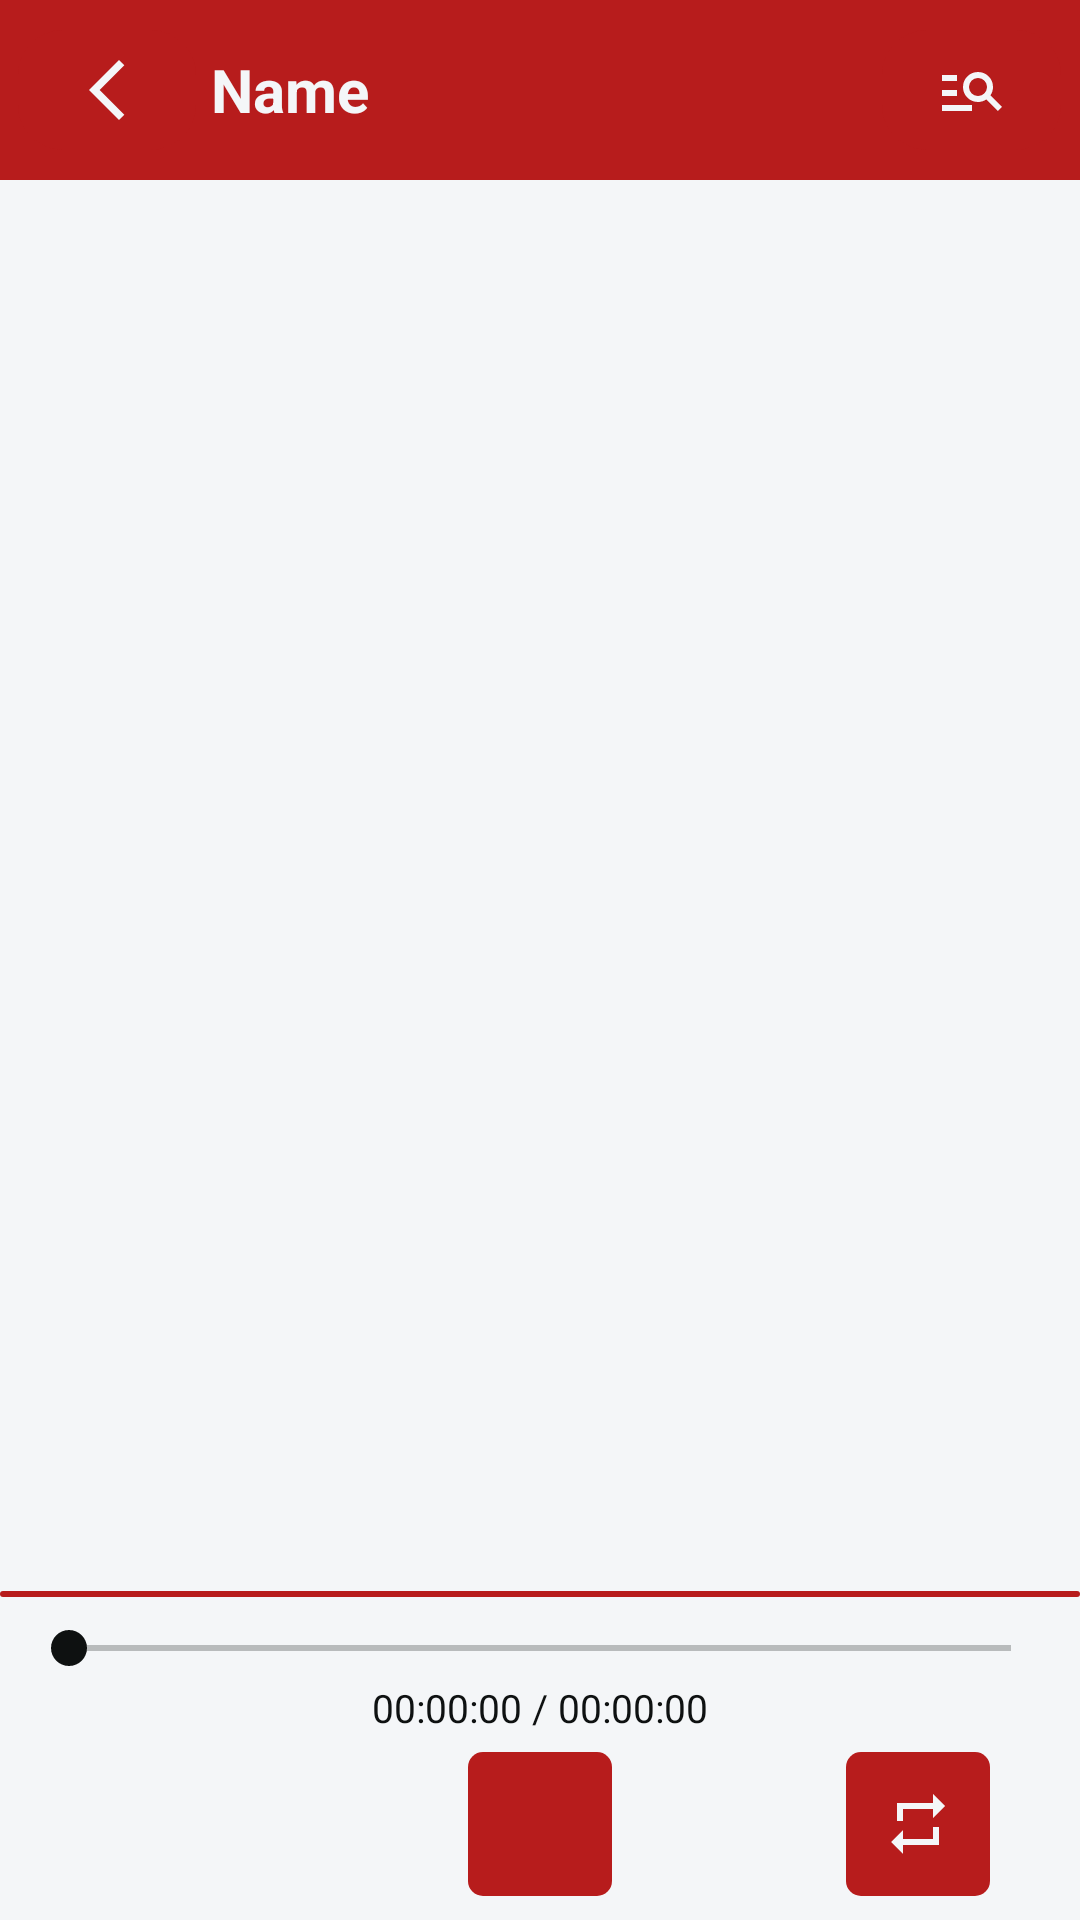

Layout XML and referenced resources for this Android screen:
<!-- AndroidManifest.xml: application theme Theme.ProjetMuseappli -->
<!-- res/layout/activity_playlist.xml -->
<?xml version="1.0" encoding="utf-8"?>
<RelativeLayout
    xmlns:android="http://schemas.android.com/apk/res/android"
    xmlns:app="http://schemas.android.com/apk/res-auto"
    xmlns:tools="http://schemas.android.com/tools"
    android:id="@+id/main"
    android:layout_width="match_parent"
    android:layout_height="match_parent"
    android:background="?attr/colorOnBackground"
    tools:context=".androidClasses.activities.PlaylistActivity">

    <LinearLayout
        android:id="@+id/header_container"
        android:layout_width="match_parent"
        android:layout_height="wrap_content"
        android:layout_alignParentTop="true">
        <include layout="@layout/component_list_header" />
    </LinearLayout>

    <LinearLayout
        android:id="@+id/footer_container"
        android:layout_width="match_parent"
        android:layout_height="wrap_content"
        android:layout_alignParentBottom="true">
        <include layout="@layout/component_footer" />
    </LinearLayout>

    <FrameLayout
        android:layout_width="match_parent"
        android:layout_height="match_parent"
        android:layout_below="@id/header_container"
        android:layout_above="@id/footer_container">

        <androidx.recyclerview.widget.RecyclerView
            android:id="@+id/playlist_recycler_view"
            android:layout_width="match_parent"
            android:layout_height="match_parent"
            tools:listitem="@layout/item_song" />

        <com.google.android.material.floatingactionbutton.FloatingActionButton
            android:id="@+id/floatingActionButtonMultiSelect"
            android:layout_width="wrap_content"
            android:layout_height="wrap_content"
            android:layout_gravity="top|end"
            android:layout_margin="16dp"
            android:visibility="gone"
            android:src="@drawable/menuburger"
            android:contentDescription="@string/action_selection_desc"
            app:backgroundTint="?attr/colorPrimary"
            app:tint="?attr/textColor" />

    </FrameLayout>

</RelativeLayout>
<!-- res/layout/component_list_header.xml (included above) -->
<?xml version="1.0" encoding="utf-8"?>
<LinearLayout
    xmlns:android="http://schemas.android.com/apk/res/android"
    xmlns:app="http://schemas.android.com/apk/res-auto"
    android:id="@+id/header_root"
    android:layout_width="match_parent"
    android:layout_height="wrap_content"
    android:paddingVertical="10dp"
    android:paddingHorizontal="4dp"
    android:orientation="horizontal"
    android:gravity="center_vertical"
    android:focusable="true"
    android:focusableInTouchMode="true"
    android:background="?attr/colorPrimary">

    <ImageButton
        android:id="@+id/header_back"
        android:paddingVertical="5dp"
        android:layout_width="0dp"
        android:layout_weight="0.15"
        android:layout_marginHorizontal="2dp"
        android:layout_height="40dp"
        android:layout_gravity="center"
        android:background="@drawable/background_standard_no_border"
        app:backgroundTint="@null"
        android:src="@drawable/ic_back"
        app:tint="?attr/reverseTextColor" />

    
    <TextView
        android:id="@+id/header_title"
        android:layout_width="0dp"
        android:layout_weight="0.55"
        android:layout_height="40dp"
        android:layout_marginHorizontal="3dp"
        android:gravity="center_vertical"
        android:ellipsize="end"
        android:maxLines="1"
        android:text="Name"
        android:textColor="?attr/reverseTextColor"
        android:textSize="20sp"
        android:textStyle="bold"
        android:visibility="visible"/>

    
    <EditText
        android:id="@+id/header_search_input"
        android:layout_width="0dp"
        android:layout_weight="0.55"
        android:layout_height="40dp"
        android:layout_marginHorizontal="3dp"
        android:hint="@string/action_search"
        android:imeOptions="actionSearch"
        android:inputType="text"
        android:maxLines="1"
        android:textColor="?attr/reverseTextColor"
        android:textColorHint="?attr/reverseTextColor"
        android:backgroundTint="@color/selector_edittext_tint"
        android:textCursorDrawable="@null"
        android:visibility="gone" />

    
    <ImageButton
        android:id="@+id/header_search"
        android:paddingVertical="5dp"
        android:layout_width="0dp"
        android:layout_weight="0.15"
        android:layout_marginHorizontal="2dp"
        android:layout_height="40dp"
        android:layout_gravity="center"
        android:background="@drawable/background_standard_no_border"
        app:backgroundTint="@null"
        android:src="@drawable/ic_search"
        app:tint="?attr/reverseTextColor"
        android:visibility="visible"/>

    
    <ImageButton
        android:id="@+id/header_clear"
        android:paddingVertical="5dp"
        android:layout_width="0dp"
        android:layout_weight="0.15"
        android:layout_marginHorizontal="2dp"
        android:layout_height="40dp"
        android:layout_gravity="center"
        android:background="@drawable/background_standard_no_border"
        app:backgroundTint="@null"
        android:src="@drawable/ic_close"
        app:tint="?attr/reverseTextColor"
        android:visibility="gone" />

    
    <ImageButton
        android:id="@+id/header_sort"
        android:paddingVertical="5dp"
        android:layout_width="0dp"
        android:layout_weight="0.15"
        android:layout_marginHorizontal="2dp"
        android:layout_height="40dp"
        android:layout_gravity="center"
        android:background="@drawable/background_standard_no_border"
        app:backgroundTint="@null"
        android:src="@drawable/ic_sort"
        app:tint="?attr/reverseTextColor"
        android:contentDescription="@string/action_sort"
        android:visibility="gone" />

</LinearLayout>
<!-- res/layout/component_footer.xml (included above) -->
<?xml version="1.0" encoding="utf-8"?>
<LinearLayout xmlns:android="http://schemas.android.com/apk/res/android"
    xmlns:app="http://schemas.android.com/apk/res-auto"
    android:id="@+id/importButtonLayout"
    android:layout_width="match_parent"
    android:layout_height="wrap_content"
    android:orientation="vertical"
    android:background="?attr/colorOnBackground"
    android:paddingHorizontal="0dp"
    android:paddingVertical="8dp"
    android:gravity="center"
    android:visibility="visible">

    
    <View
        android:id="@+id/footerDivider"
        android:layout_width="match_parent"
        android:layout_height="2dp"
        android:layout_marginBottom="8dp"
        android:background="@drawable/background_standard_no_border" />

    
    <LinearLayout
        android:layout_width="match_parent"
        android:layout_height="wrap_content"
        android:orientation="vertical"
        android:gravity="center"
        android:paddingHorizontal="15dp">

        
        <TextView
            android:id="@+id/currentSongTitle"
            android:layout_width="match_parent"
            android:layout_height="wrap_content"
            android:layout_weight="1"
            android:layout_marginHorizontal="12dp"
            android:ellipsize="end"
            android:singleLine="true"
            android:textColor="?attr/textColor"
            android:textSize="13sp"
            android:visibility="gone" />


        
        <SeekBar
            android:id="@+id/playbackSeekBar"
            android:layout_width="match_parent"
            android:layout_height="wrap_content"
            android:max="100"
            android:paddingHorizontal="8dp"
            android:progress="0"
            android:progressTint="?attr/colorAccent"
            android:thumbTint="?attr/textColor"
            android:progressBackgroundTint="?attr/textColor" />

        
        <TextView
            android:id="@+id/playbackTimeText"
            android:layout_width="wrap_content"
            android:layout_height="wrap_content"
            android:layout_marginStart="0dp"
            android:paddingVertical="2dp"
            android:textColor="?attr/textColor"
            android:textSize="13sp"
            android:singleLine="true"
            android:text="@string/default_time_format" />

        
        <LinearLayout
            android:layout_width="match_parent"
            android:layout_height="wrap_content"
            android:orientation="horizontal"
            android:gravity="center"
            android:layout_marginTop="4dp">

            
            <View
                android:layout_width="48dp"
                android:layout_height="48dp"
                android:layout_marginEnd="15dp"
                android:visibility="invisible" />

            
            <ImageButton
                android:id="@+id/previousButton"
                android:layout_width="48dp"
                android:layout_height="48dp"
                android:layout_marginEnd="15dp"
                android:src="@drawable/ic_skip_previous"
                android:background="@drawable/background_menu_button"
                app:tint="?attr/reverseTextColor"
                android:visibility="invisible"
                android:contentDescription="@string/previous_song_button_text" />

            
            <ImageButton
                android:id="@+id/playPauseButton"
                android:layout_width="48dp"
                android:layout_height="48dp"
                android:src="@drawable/ic_play"
                android:background="@drawable/background_menu_button"
                app:tint="?attr/reverseTextColor"
                android:contentDescription="@string/play_pause_button_text" />

            
            <ImageButton
                android:id="@+id/nextButton"
                android:layout_width="48dp"
                android:layout_height="48dp"
                android:layout_marginStart="15dp"
                android:src="@drawable/ic_skip_next"
                android:background="@drawable/background_menu_button"
                app:tint="?attr/reverseTextColor"
                android:visibility="invisible"
                android:contentDescription="@string/next_song_button_text" />

            
            <ImageButton
                android:id="@+id/replayButton"
                android:layout_width="48dp"
                android:layout_height="48dp"
                android:layout_marginStart="15dp"
                android:src="@drawable/selector_replay_icon"
                android:background="@drawable/selector_replay_background"
                app:tint="?attr/reverseTextColor"
                android:contentDescription="@string/replay_button_off_text" />

        </LinearLayout>

    </LinearLayout>

</LinearLayout>
<!-- res/layout/item_song.xml (included above) -->
<?xml version="1.0" encoding="utf-8"?>
<androidx.cardview.widget.CardView xmlns:android="http://schemas.android.com/apk/res/android"
    xmlns:app="http://schemas.android.com/apk/res-auto"
    xmlns:tools="http://schemas.android.com/tools"
    android:layout_width="match_parent"
    android:layout_height="wrap_content"
    android:layout_marginVertical="0dp"
    android:layout_marginHorizontal="0dp"
    app:cardCornerRadius="0dp"
    app:cardElevation="0dp"
    >

    <LinearLayout
        android:layout_width="match_parent"
        android:layout_height="wrap_content"
        android:orientation="horizontal"
        android:gravity="center_vertical"
        android:padding="8dp"
        android:background="@drawable/background_card_item_theme_border"
        >

        <ImageView
            android:id="@+id/imageView"
            android:layout_width="60dp"
            android:layout_height="60dp"
            android:adjustViewBounds="true"
            android:contentDescription="Logo Son"
            tools:srcCompat="@tools:sample/avatars" />

        <LinearLayout
            android:layout_width="0dp"
            android:layout_height="wrap_content"
            android:layout_weight="1"
            android:orientation="vertical"
            android:paddingStart="16dp"
            android:paddingEnd="16dp"
            android:paddingTop="8dp"
            android:paddingBottom="8dp"
            android:background="@color/transparent"
            >

            <TextView
                android:id="@+id/textViewTitle"
                android:layout_width="match_parent"
                android:layout_height="24dp"

                android:textSize="18sp"
                android:textStyle="bold"
                android:text="Song Title"
                android:textColor="?attr/textColor"
                android:background="@color/transparent"
                />

            <TextView
                android:id="@+id/textViewDate"
                android:layout_width="match_parent"
                android:layout_height="wrap_content"
                android:text="Ajouté le: 01/01/2023"
                android:textColor="?attr/textColor"
                android:background="@color/transparent"
                />

            <TextView
                android:id="@+id/textViewExtension"
                android:layout_width="match_parent"
                android:layout_height="wrap_content"
                android:text="Extension: mp3"
                android:textColor="?attr/textColor"
                android:background="@color/transparent"
                />

        </LinearLayout>

        <ImageButton
            android:id="@+id/buttonBurger"
            android:layout_width="30dp"
            android:layout_height="40dp"
            android:padding="0dp"
            android:scaleType="fitCenter"
            android:background="?attr/selectableItemBackgroundBorderless"
            android:src="@drawable/menuburger"
            app:tint="?attr/textColor"
            android:contentDescription="Options" />

    </LinearLayout>
</androidx.cardview.widget.CardView>
<!-- resources referenced by this layout -->
<resources>
  <color name="transparent">#00000000</color>
  <!-- drawable background_menu_button (drawable) -->
  <?xml version="1.0" encoding="utf-8"?>
  <shape xmlns:android="http://schemas.android.com/apk/res/android"
      android:shape="rectangle">
      
      <solid android:color="?attr/colorPrimary" />
      
  
  
      
      <corners android:radius="5dp" />
  </shape>
  <!-- drawable background_standard_no_border (drawable) -->
  <?xml version="1.0" encoding="utf-8"?>
  <shape xmlns:android="http://schemas.android.com/apk/res/android"
      android:shape="rectangle">
      
      <solid android:color="?attr/colorPrimary" />
      
  
  
      
      <corners android:radius="15dp" />
  </shape>
  <!-- drawable ic_back (drawable) -->
  <vector xmlns:android="http://schemas.android.com/apk/res/android" android:autoMirrored="true" android:height="24dp" android:tint="?attr/textColor" android:viewportHeight="960" android:viewportWidth="960" android:width="24dp">
        
      <path android:fillColor="@android:color/white" android:pathData="M640,880L240,480L640,80L711,151L382,480L711,809L640,880Z"/>
      
  </vector>
  <!-- drawable ic_sort (drawable) -->
  <?xml version="1.0" encoding="utf-8"?>
  <vector xmlns:android="http://schemas.android.com/apk/res/android"
      android:width="24dp"
      android:height="24dp"
      android:viewportWidth="24"
      android:viewportHeight="24"
      android:tint="?attr/textColor">
    <path
        android:fillColor="@android:color/white"
        android:pathData="M3,18h6v-2H3v2zM3,6v2h18V6H3zM3,13h12v-2H3v2z"/>
  </vector>
  <!-- drawable selector_replay_background (drawable) -->
  <?xml version="1.0" encoding="utf-8"?>
  <selector xmlns:android="http://schemas.android.com/apk/res/android">
      <item android:state_selected="true" android:drawable="@drawable/background_menu_button_active" />
      <item android:drawable="@drawable/background_menu_button" />
  </selector>
  <!-- drawable selector_replay_icon (drawable) -->
  <?xml version="1.0" encoding="utf-8"?>
  <selector xmlns:android="http://schemas.android.com/apk/res/android">
      <item android:state_selected="true" android:drawable="@drawable/ic_repeat_one" />
      <item android:drawable="@drawable/ic_repeat" />
  </selector>
  <string name="action_search">Rechercher</string>
  <string name="action_selection_desc">Actions sélection</string>
  <string name="action_sort">Trier</string>
  <string name="default_time_format">00:00:00 / 00:00:00</string>
  <string name="next_song_button_text">Morceau suivant</string>
  <string name="play_pause_button_text">Lecture / Pause</string>
  <string name="previous_song_button_text">Morceau précédent</string>
  <string name="replay_button_off_text">Relecture : désactivée</string>
  <style name="Theme.ProjetMuseappli" parent="Base.Theme.ProjetMuseappli" />
  <!-- drawable background_menu_button_active (drawable) -->
  <?xml version="1.0" encoding="utf-8"?>
  <shape xmlns:android="http://schemas.android.com/apk/res/android"
      android:shape="rectangle">
      
      <solid android:color="?attr/colorAccent" />
      
      <corners android:radius="5dp" />
  </shape>
  <!-- drawable ic_repeat (drawable) -->
  <?xml version="1.0" encoding="utf-8"?>
  <vector xmlns:android="http://schemas.android.com/apk/res/android"
      android:width="24dp"
      android:height="24dp"
      android:viewportWidth="24"
      android:viewportHeight="24">
      <path
          android:fillColor="#FF000000"
          android:pathData="M7,7h10v3l4,-4 -4,-4v3H5v6h2V7zM17,17H7v-3l-4,4 4,4v-3h12v-6h-2v4z"/>
  </vector>
  <color name="m900_red">#B71C1C</color>
  <color name="soft_white">#F4F6F8</color>
  <color name="m400_deep_orange">#FF7043</color>
  <color name="dark_grey">#232b2b</color>
  <color name="soft_black">#0e1111</color>
  <color name="white">#FFFFFF</color>
</resources>
